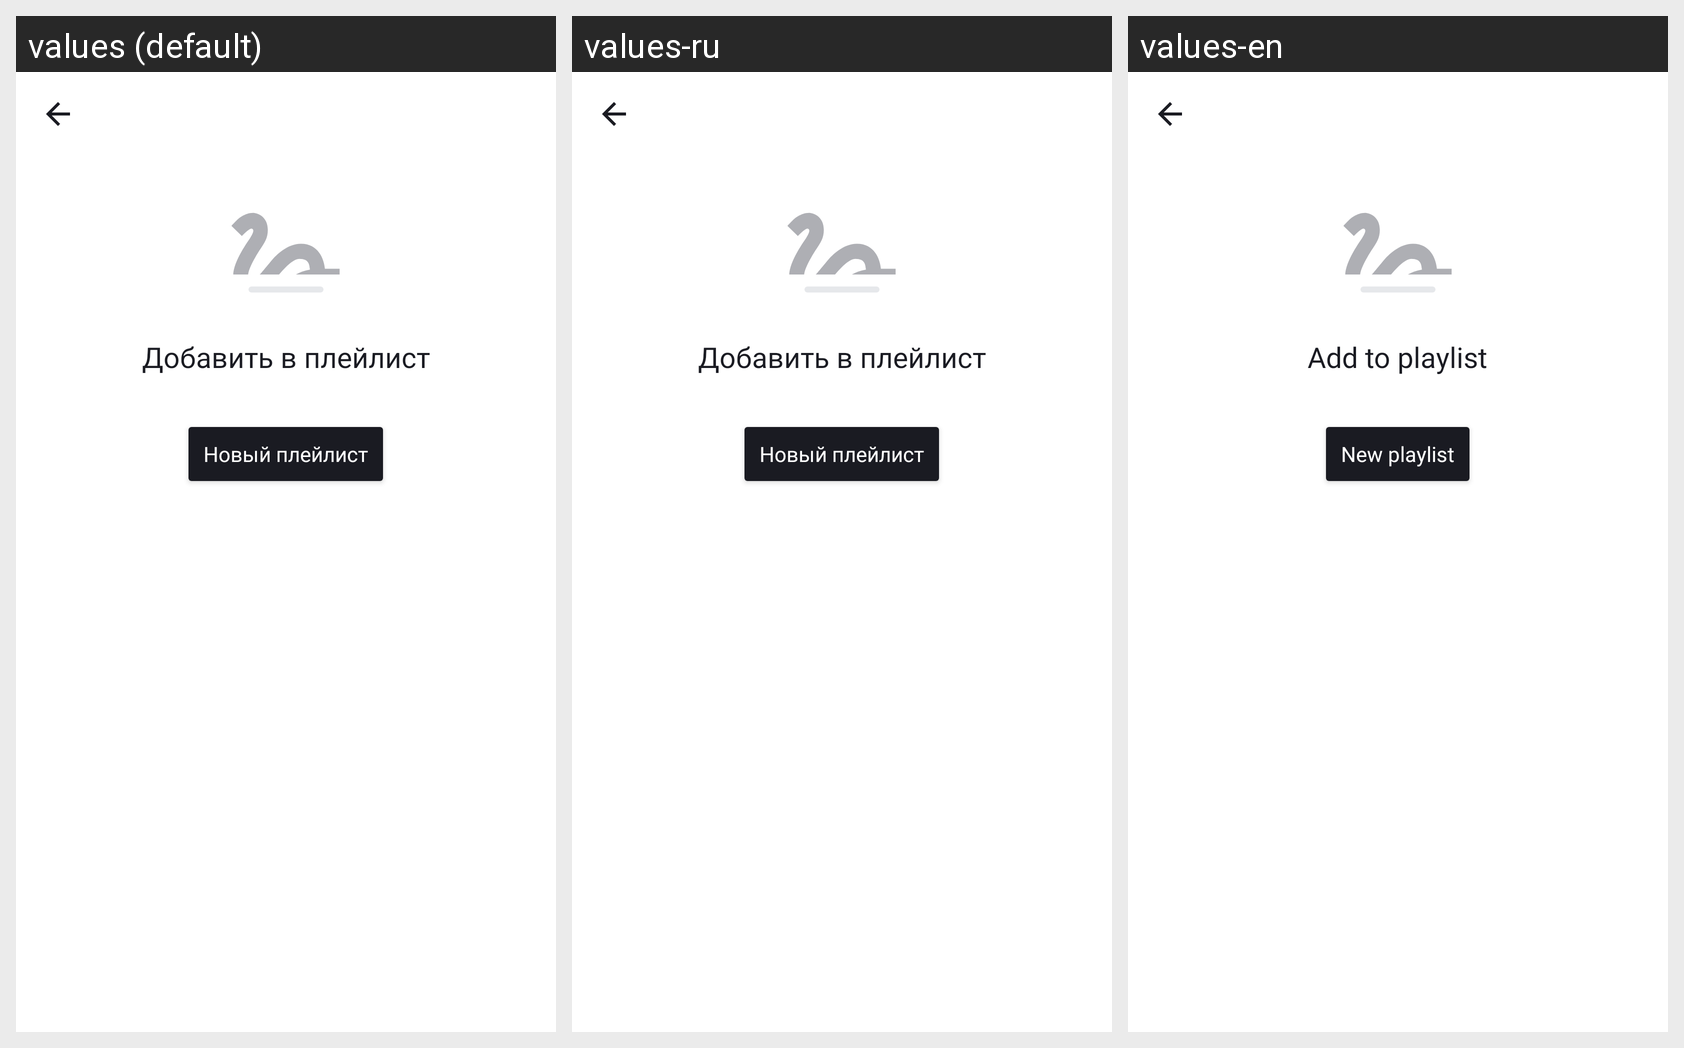

Here is an Android app screen in its default locale and in the app's own translations. Write out the translated-string differences for the strings that appear on this screen.
Android screen res/layout/fragment_audioplayer.xml rendered under 3 locales, left to right: values (default), values-ru, values-en. Device: Nexus 5 (rendered at 1080×1920; each locale shown at half size, 540×960, under a caption strip naming it); theme Theme.PlaylistMaker.
Strings drawn on this screen, with the default value and each locale's value (text and hints the layout hard-codes, and strings that could not be matched under every locale, appear in the picture but are not listed):

add_to_playlist
  values: Добавить в плейлист
  values-ru: Добавить в плейлист  [not translated; the default value is used]
  values-en: Add to playlist

new_playlist
  values: Новый плейлист
  values-ru: Новый плейлист  [not translated; the default value is used]
  values-en: New playlist
